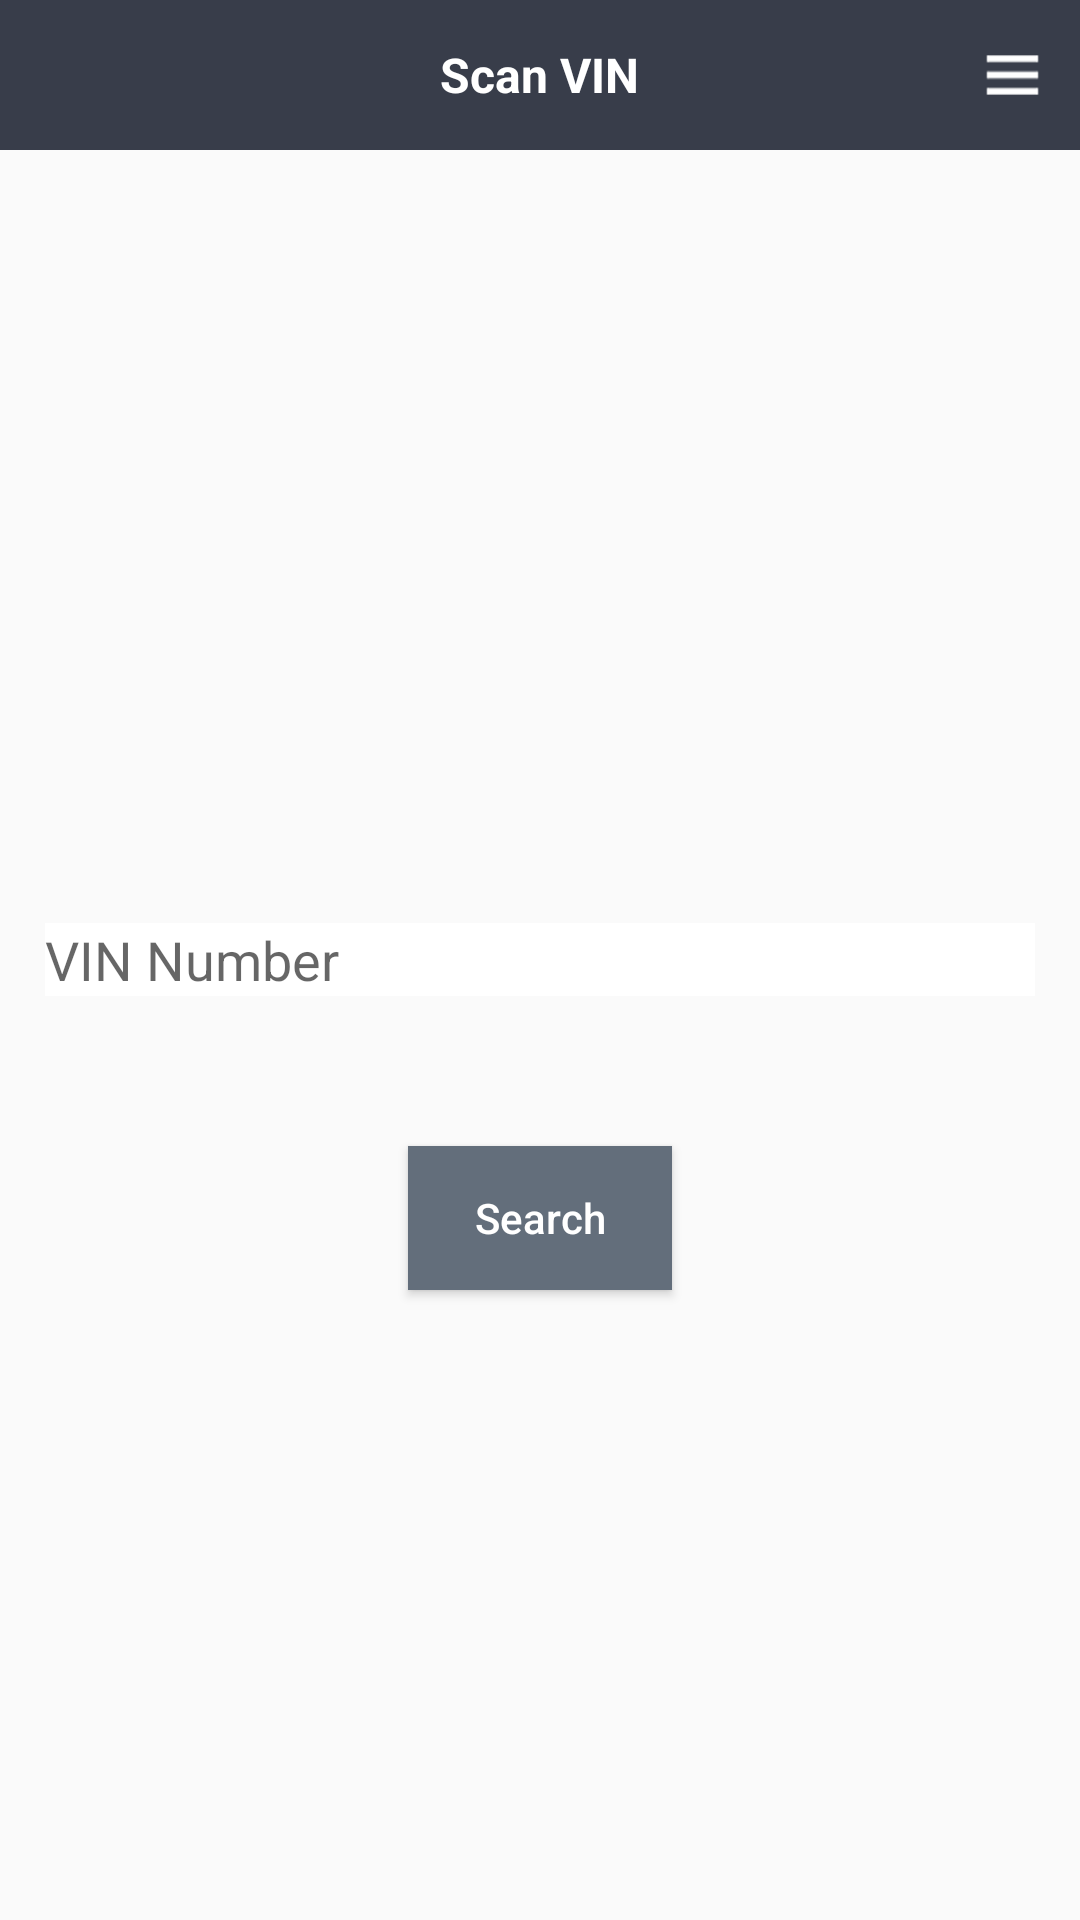

Produce the Android XML layout that renders to this screen, including the resource entries it uses.
<!-- AndroidManifest.xml: application theme AppTheme -->
<!-- res/layout/activity_scan_vin.xml -->
<RelativeLayout xmlns:android="http://schemas.android.com/apk/res/android"
                xmlns:tools="http://schemas.android.com/tools"
                android:layout_width="match_parent"
                android:layout_height="match_parent"
                tools:context="cherry.android.com.cherry.ScanVINActivity">

    <include
        android:id="@+id/scanvinHeader"
        android:layout_width="wrap_content"
        android:layout_height="50dp"
        layout="@layout/app_header"
        />

  

   

    
    <EditText

        android:id="@+id/vinNumberEditText"
        android:layout_width="match_parent"
        android:layout_height="wrap_content"
        android:layout_marginTop="20dp"
        android:hint="VIN Number"
       
        android:singleLine="true"
        android:layout_marginBottom="30dp"
        android:layout_marginRight="20dp"
        android:layout_marginLeft="10dp"
        android:textColor="@color/app_black"
        android:layout_centerVertical="true"
        android:layout_centerHorizontal="true"
        android:background="@color/app_white"
        />

    <Button
        android:layout_marginTop="20dp"
        android:layout_below="@id/vinNumberEditText"
        android:id="@+id/searchVinButton"
        android:layout_width="wrap_content"
        android:layout_height="wrap_content"
        android:layout_centerInParent="true"
        android:text="Search"
        android:textAllCaps="false"
        android:textColor="@android:color/white"
        android:background="@color/app_light_grey"/>


   

</RelativeLayout>
<!-- res/layout/app_header.xml (included above) -->
<?xml version="1.0" encoding="utf-8"?>
<RelativeLayout xmlns:android="http://schemas.android.com/apk/res/android"
              android:layout_width="match_parent"
              android:layout_height="50dp"
              android:background="@color/app_background"
    android:orientation="horizontal">

    <Button
        android:id="@+id/cancelButton"
        android:layout_width="25dp"
        android:layout_height="30dp"
        android:layout_marginLeft="10dp"
        android:textAllCaps="false"
        android:background="@drawable/ic_back"
        android:textColor="@android:color/white"
        android:layout_alignParentLeft="true"
        android:layout_centerInParent="true"
        android:gravity="left|center_vertical"

       />

    <TextView
        android:id="@+id/headerTextView"
        android:layout_width="wrap_content"
        android:layout_height="wrap_content"
        android:text="Scan VIN"
        android:textStyle="bold"
        android:textSize="16sp"
        android:textColor="@android:color/white"
        android:layout_centerInParent="true"
        android:gravity="center"/>

    <Button
        android:id="@+id/saveButton"
        android:layout_width="25dp"
        android:layout_height="30dp"
        android:layout_marginRight="10dp"
        android:textAllCaps="false"
        android:background="@drawable/ic_menu"
        android:textColor="@android:color/white"
        android:layout_alignParentRight="true"
        android:layout_centerInParent="true"
        android:gravity="right|center_vertical"
       />

</RelativeLayout>
<!-- resources referenced by this layout -->
<resources>
  <color name="app_background">#383d4a</color>
  <color name="app_black">#000000</color>
  <color name="app_light_grey">#636e7b</color>
  <color name="app_white">#FFFFFF</color>
  <!-- drawable ic_menu: png bitmap (drawable, 3019 bytes) -->
  <string name="hello_world">Hello world!</string>
  <style name="AppTheme" parent="Theme.AppCompat.Light.NoActionBar">
          
      </style>
</resources>
